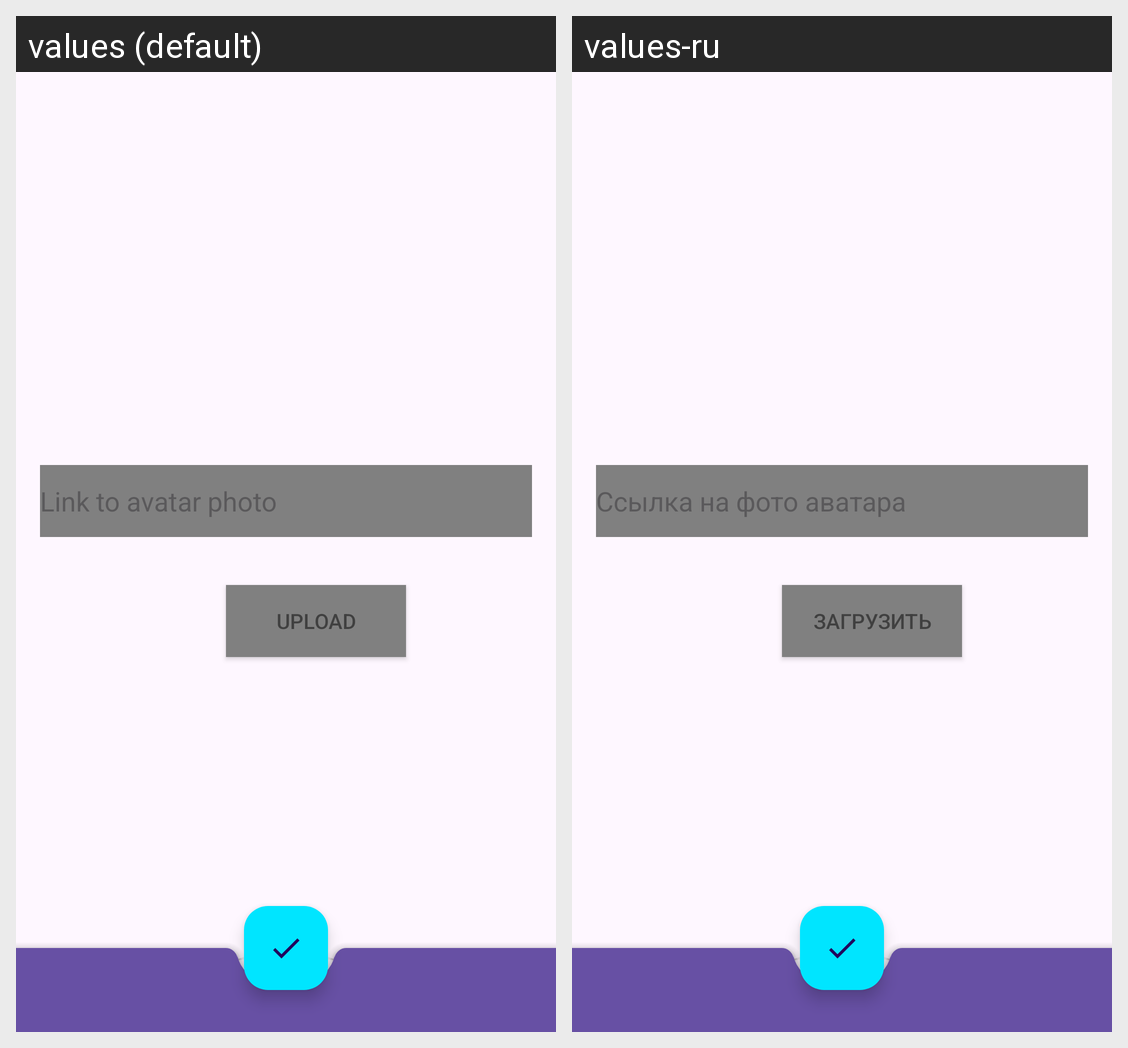

The Android screen above is rendered under two locales of the same app. Produce the string resources it draws, with the default and per-locale values.
Android screen res/layout/fragment_avatar.xml rendered under 2 locales, left to right: values (default), values-ru. Device: Nexus 5 (rendered at 1080×1920; each locale shown at half size, 540×960, under a caption strip naming it); theme Theme.Nmedia.
Strings drawn on this screen, with the default value and each locale's value (text and hints the layout hard-codes, and strings that could not be matched under every locale, appear in the picture but are not listed):

link_to_avatar
  values: Link to avatar photo
  values-ru: Ссылка на фото аватара

avatar_upload_button_description
  values: Upload
  values-ru: Загрузить
